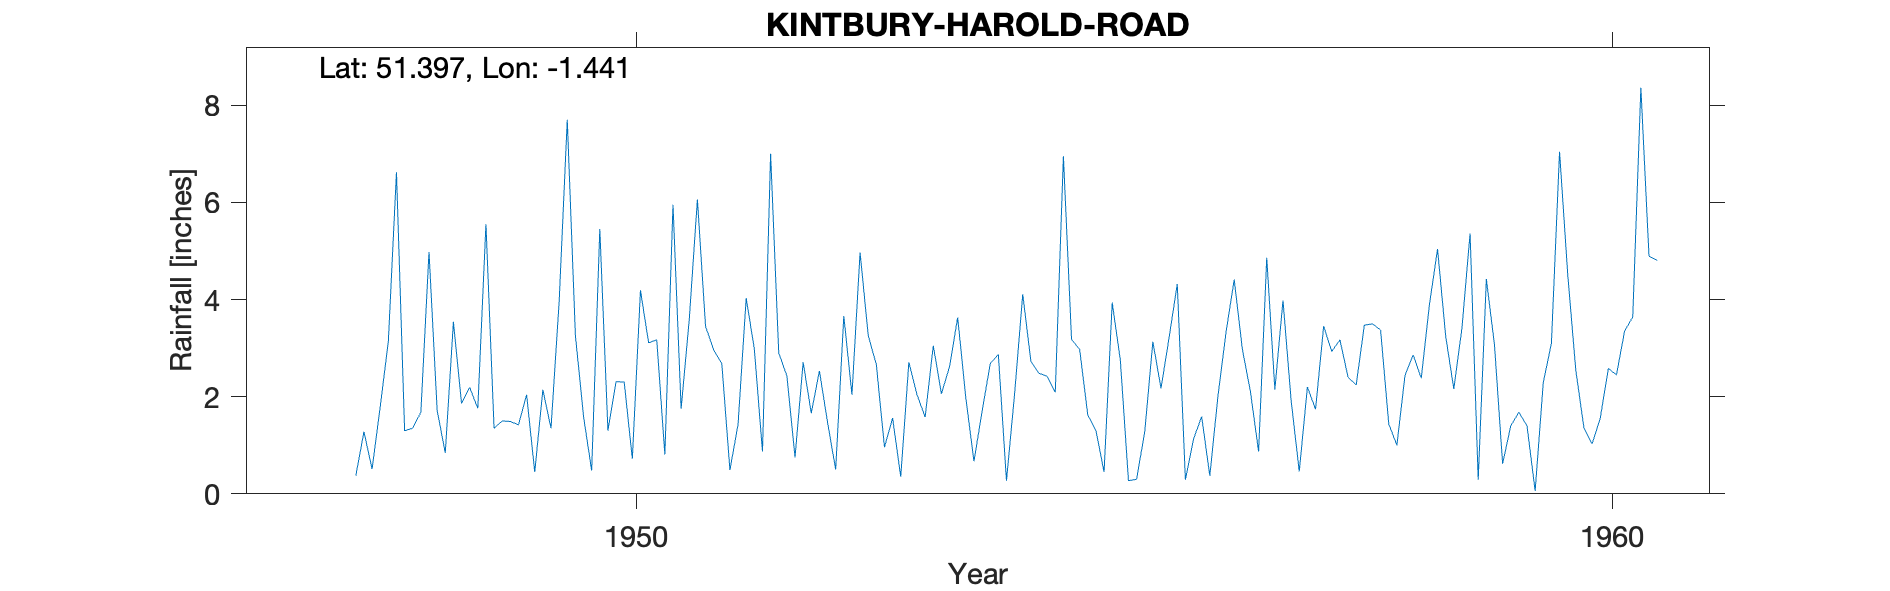

Data behind this chart, as committed beside it:
KINTBURY-HAROLD-ROAD, , , , , , , , , , , , , , , , , , , , 
Grid ref, SU390666, Long, -1.441, Lat, 51.4, Elevation, 365, ft., , , , , , , , , , , , 
Station no, 796/1, , , , , , , , , , , , , , , , , , , 
, 1941, 1942, 1943, 1944, 1945, 1946, 1947, 1948, 1949, 1950, 1951, 1952, 1953, 1954, 1955, 1956, 1957, 1958, 1959, 1960
January, , , , , , , , 6.62, 1.35, 0.48, 3.59, 2.43, 0.96, 1.69, 2.97, 4.32, 2.15, 3.5, 5.36, 4.53
February, , , , , , , , 1.3, 1.5, 5.45, 6.06, 0.75, 1.56, 2.68, 1.62, 0.29, 3.98, 3.37, 0.29, 2.54
March, , , , , , , , 1.35, 1.49, 1.3, 3.45, 2.71, 0.35, 2.87, 1.3, 1.13, 1.92, 1.44, 4.42, 1.36
April, , , , , , , , 1.68, 1.42, 2.31, 2.96, 1.66, 2.71, 0.27, 0.45, 1.59, 0.46, 1, 3.07, 1.03
May, , , , , , , , 4.98, 2.04, 2.3, 2.68, 2.53, 2.04, 2.06, 3.94, 0.37, 2.2, 2.44, 0.62, 1.55
June, , , , , , , , 1.72, 0.45, 0.72, 0.49, 1.47, 1.58, 4.11, 2.75, 2.01, 1.74, 2.86, 1.4, 2.58
July, , , , , , , , 0.84, 2.14, 4.19, 1.43, 0.5, 3.05, 2.73, 0.27, 3.33, 3.45, 2.38, 1.68, 2.45
August, , , , , , , 0.37, 3.54, 1.35, 3.11, 4.03, 3.66, 2.06, 2.48, 0.3, 4.41, 2.93, 3.89, 1.4, 3.35
September, , , , , , , 1.28, 1.86, 3.95, 3.17, 2.98, 2.04, 2.62, 2.42, 1.28, 2.98, 3.17, 5.04, 0.06, 3.64
October, , , , , , , 0.51, 2.19, 7.7, 0.81, 0.87, 4.97, 3.63, 2.09, 3.13, 2.1, 2.4, 3.25, 2.29, 8.36
November, , , , , , , 1.79, 1.76, 3.26, 5.95, 7, 3.26, 1.98, 6.95, 2.17, 0.87, 2.24, 2.16, 3.1, 4.89
December, , , , , , , 3.14, 5.55, 1.59, 1.75, 2.9, 2.66, 0.67, 3.18, 3.22, 4.86, 3.47, 3.41, 7.04, 4.81
Total, , , , , , , , 33.39, 28.24, 31.54, 38.44, 28.64, 23.21, 33.53, 23.4, 28.26, 30.11, 34.74, 30.73, 41.09
NGR is from 1950s record and is on Harol…, , , , , , , , , , , , , , , , , , , , 
